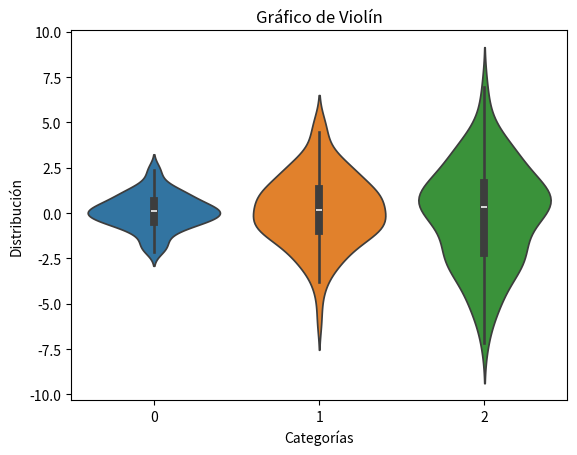

The matplotlib source for this figure:
import matplotlib.pyplot as plt
import seaborn as sns
import numpy as np

# Datos
np.random.seed(10)
data = [np.random.normal(0, std, 100) for std in range(1, 4)]

# Crear el gráfico de violín
sns.violinplot(data=data)

# Títulos y etiquetas
plt.title("Gráfico de Violín")
plt.xlabel("Categorías")
plt.ylabel("Distribución")

# Mostrar el gráfico
plt.show()
